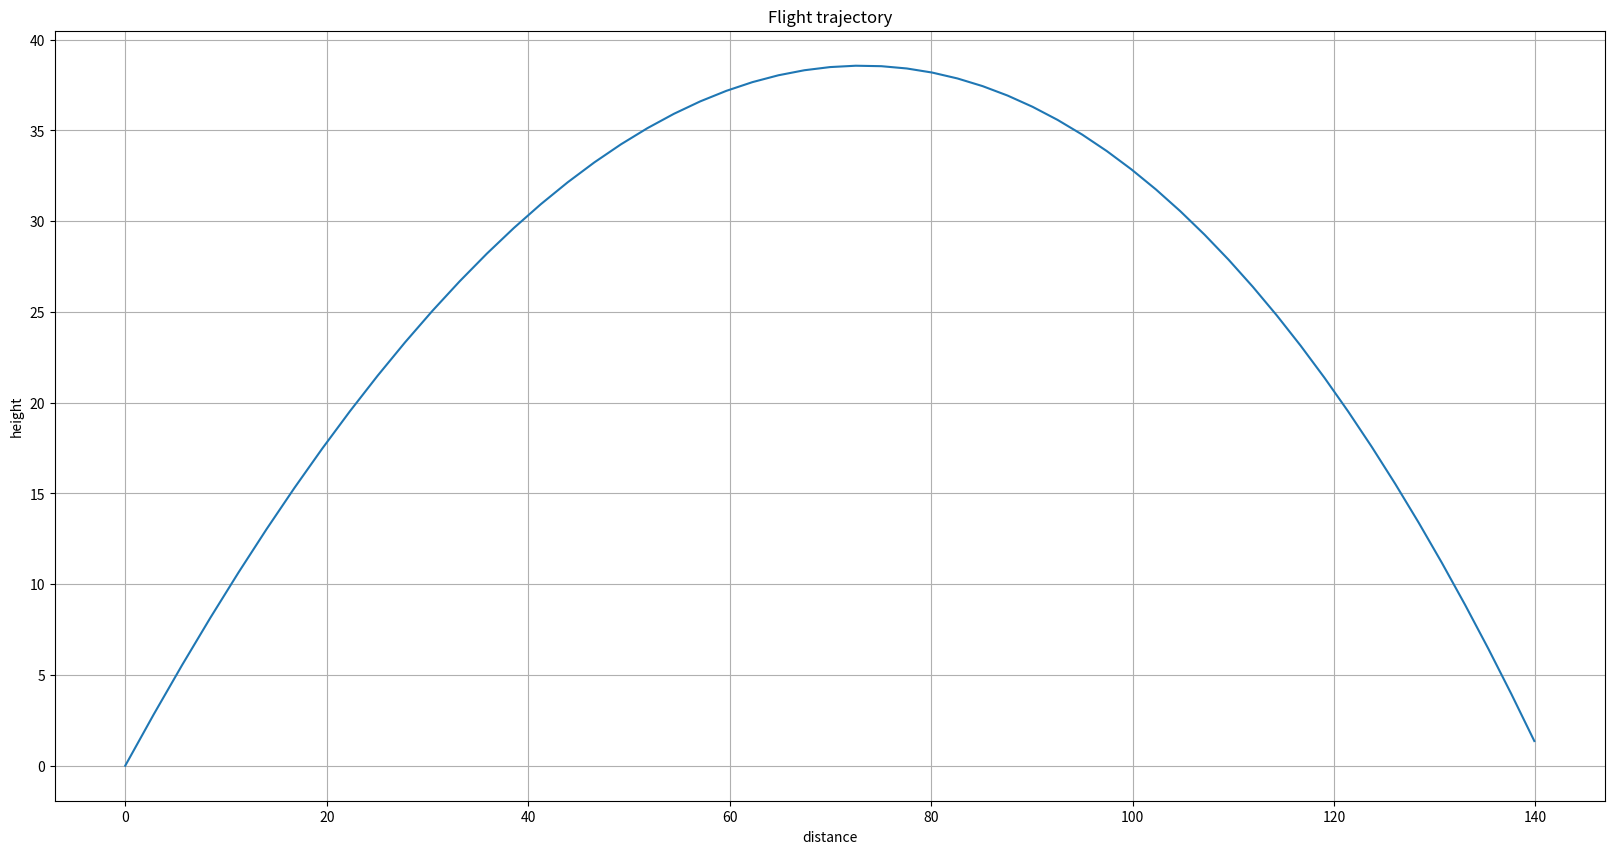
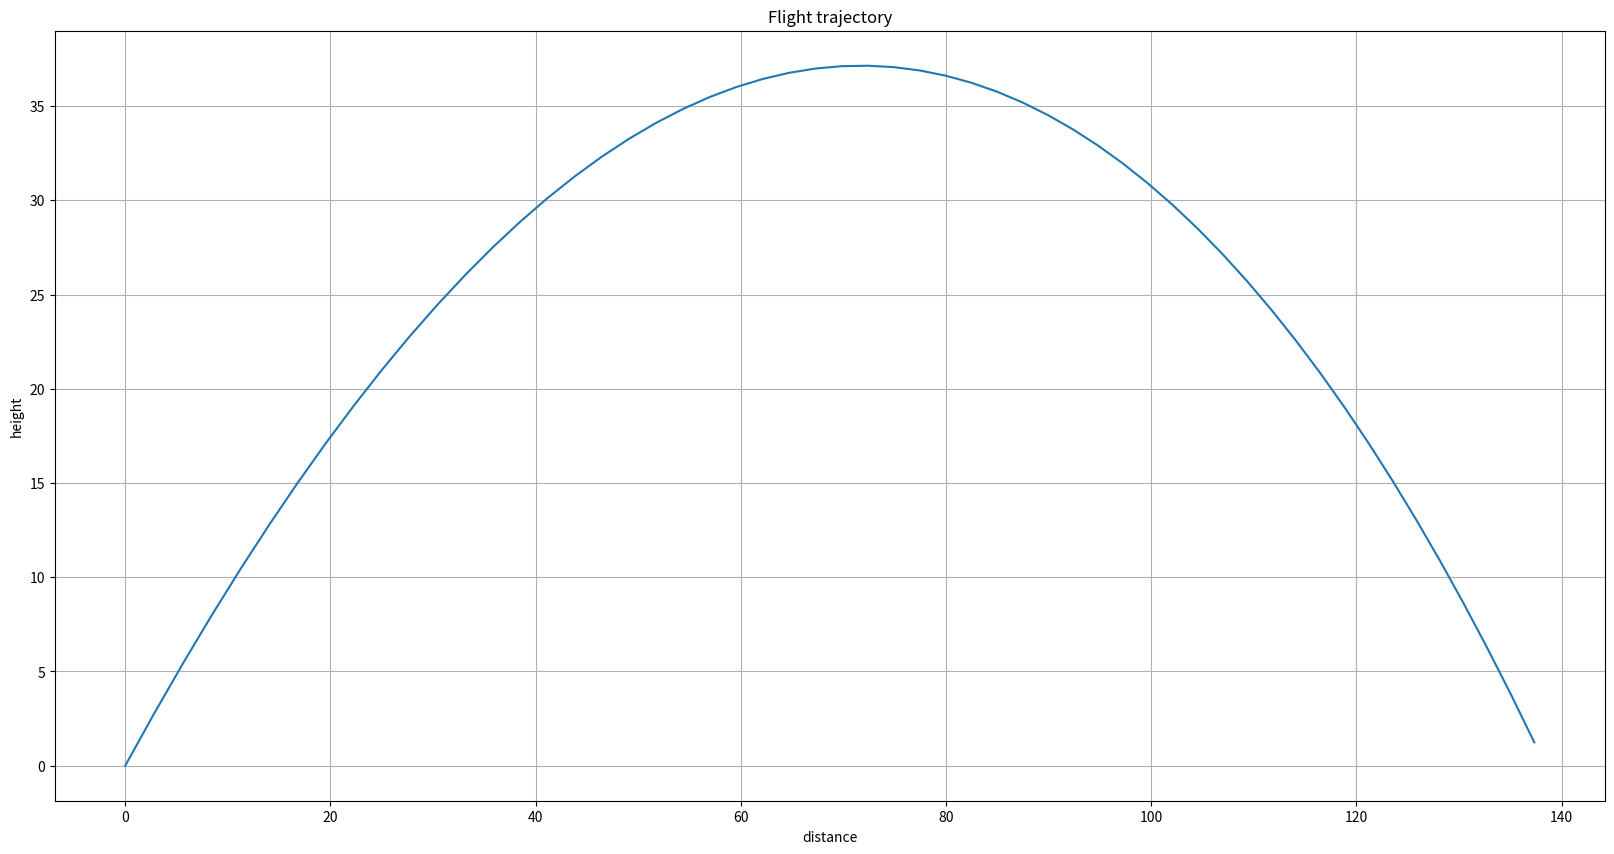

The script that saved these images, in order:
# Title: Projectile Motion Simulation with the medium Resistance using Euler and Improved Euler Methods
#
# Description:
# This Python code simulates the motion of a projectile under the influence of gravity and air resistance. The simulation is performed using two numerical methods: Euler's method and Improved Euler's method. The air resistance is assumed to have a linear dependence (Fo = -qV, where q is the drag coefficient in the range of 0 to 1).
#
# The motion takes place along the OX and OY axes; thus, separate equations are calculated for motion in the X and Y directions. The resulting trajectories are displayed as plots, and the total flight time is calculated and displayed in seconds.
#
# The program includes two functions, simulate and simulate1, which correspond to the Euler's method and Improved Euler's method respectively. Each function takes the following parameters:
#
#     initial velocity of the projectile
#     launch angle (in radians)
#     gravitational acceleration (default value: 10 m/s^2)
#     drag coefficient (default value: 0.04)
#     time step for the numerical method (default value: 0.1 s)
#     maximum number of iterations (default value: 10,000)
#
# The main function calls both simulate and simulate1 functions with the same initial velocity and launch angle to compare the results of the two numerical methods. The simulation results are displayed as plots, and the total flight time is printed for each method.

import math

import matplotlib.pyplot as plt


# part 1 - Euler's method
def simulate(velocity, angle, g=10, drag_coefficient=0.04, h=0.1, max_iters=10_000):
    x = [0, ]
    y = [0, ]
    d = drag_coefficient
    v0 = velocity
    vy = [v0 * math.sin(angle), ]
    vx = [v0 * math.sin(angle), ]
    num_iters = 1
    for n in range(1, max_iters):
        if y[n - 1] < 0:
            num_iters = n
            x.pop(-1)
            y.pop(-1)
            vx.pop(-1)
            vy.pop(-1)
            break
        vx.append(vx[n - 1] - h * vx[n - 1] * d)
        x.append(x[n - 1] + h * vx[n - 1])
        vy.append(vy[n - 1] - h * (g + vy[n - 1] * d))
        y.append(y[n - 1] + h * vy[n - 1])
    # draw a plot
    plt.figure(figsize=(20, 10))
    plt.title('Flight trajectory')
    plt.plot(x, y)
    plt.xlabel('distance')
    plt.ylabel('height')
    plt.grid()
    plt.show()

    print('Time of flight = ', h * num_iters, ' seconds')


# part 2 - improved Euler's method
def simulate1(velocity, angle, g=10, drag_coefficient=0.04, h=0.1, max_iters=10_000):
    x = [0, ]
    y = [0, ]
    d = drag_coefficient
    v0 = velocity
    vy = [v0 * math.sin(angle), ]
    vx = [v0 * math.sin(angle), ]
    num_iters = 1
    for n in range(1, max_iters):
        if y[n - 1] < 0:
            num_iters = n
            x.pop(-1)
            y.pop(-1)
            vx.pop(-1)
            vy.pop(-1)
            break
        # Calculate next velocity
        vxn = vx[n - 1] - h * vx[n - 1] * d
        vyn = vy[n - 1] - h * (g + vy[n - 1] * d)

        # Calculate next position
        xn = x[n - 1] + h * (vx[n - 1] + vxn) / 2
        yn = y[n - 1] + h * (vy[n - 1] + vyn) / 2

        # Add new position and velocity to lists
        x.append(xn)
        y.append(yn)
        vx.append(vxn)
        vy.append(vyn)
    # draw a plot
    plt.figure(figsize=(20, 10))
    plt.title('Flight trajectory')
    plt.plot(x, y)
    plt.xlabel('distance')
    plt.ylabel('height')
    plt.grid()
    plt.show()

    print('Time of flight = ', h * num_iters, ' seconds')


def main():
    simulate(40, math.pi / 4)
    simulate1(40, math.pi / 4)


if __name__ == '__main__':
    main()
